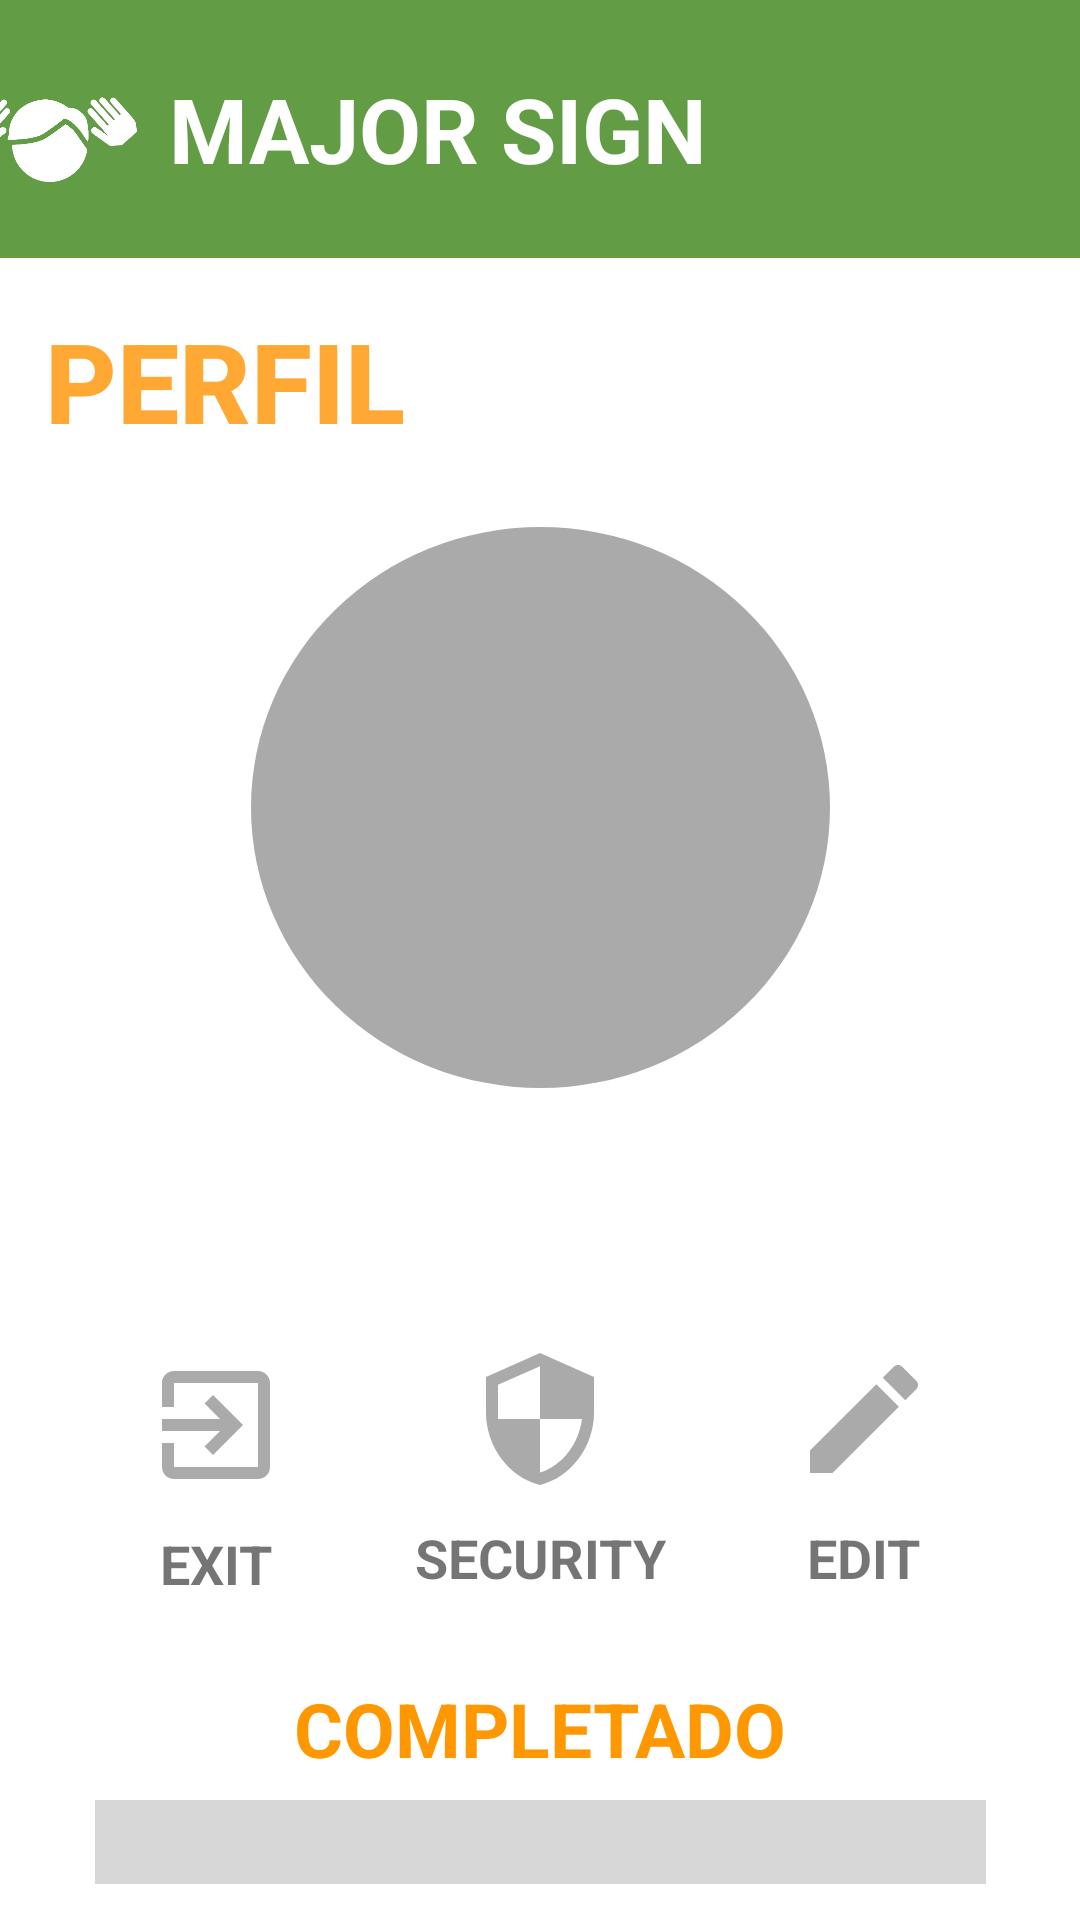

Reconstruct the res/layout file that produces this screen, plus the resources it refers to.
<!-- AndroidManifest.xml: application theme Theme.DeerSign -->
<!-- res/layout/fragment_profile.xml -->
<?xml version="1.0" encoding="utf-8"?>
<androidx.constraintlayout.widget.ConstraintLayout xmlns:android="http://schemas.android.com/apk/res/android"
    xmlns:app="http://schemas.android.com/apk/res-auto"
    xmlns:tools="http://schemas.android.com/tools"
    android:layout_width="match_parent"
    android:layout_height="match_parent"
    tools:context=".ProfileFragment">

    

    <androidx.appcompat.widget.Toolbar
        android:id="@+id/toolbar"
        android:layout_width="421dp"
        android:layout_height="86dp"
        android:background="#629c44"
        android:minHeight="?attr/actionBarSize"
        android:theme="?attr/actionBarTheme"
        app:layout_constraintEnd_toEndOf="parent"
        app:layout_constraintStart_toStartOf="parent"
        app:layout_constraintTop_toTopOf="parent">

        <ImageView

            android:layout_width="60dp"
            android:layout_height="60dp"
            app:layout_constraintStart_toStartOf="parent"
            app:srcCompat="@drawable/logo_blanco" />

        <TextView
            android:id="@+id/toolbarTextView"
            android:layout_width="wrap_content"
            android:layout_height="wrap_content"
            android:layout_gravity="start"
            android:ellipsize="end"
            android:gravity="center"
            android:maxLines="1"
            android:paddingLeft="10dp"
            android:text="MAJOR SIGN"
            android:textAppearance="@android:style/TextAppearance.WindowTitle"
            android:textSize="30sp"
            android:visibility="visible"
            tools:layout_editor_absoluteX="16dp"
            tools:layout_editor_absoluteY="18dp" />

    </androidx.appcompat.widget.Toolbar>

    <TextView
        android:id="@+id/textView6"
        android:layout_width="wrap_content"
        android:layout_height="wrap_content"
        android:layout_marginStart="15dp"
        android:layout_marginTop="16dp"
        android:fontFamily="sans-serif-medium"
        android:text="PERFIL"
        android:textColor="#FFA834"
        android:textSize="37dp"
        android:textStyle="bold"
        app:layout_constraintStart_toStartOf="parent"
        app:layout_constraintTop_toBottomOf="@+id/toolbar" />

    <ImageView
        android:id="@+id/imageView4"
        android:layout_width="193dp"
        android:layout_height="187dp"
        android:layout_marginTop="24dp"
        android:background="@drawable/bg_circle"
        android:outlineProvider="background"
        android:src="@drawable/profile"
        app:layout_constraintEnd_toEndOf="parent"
        app:layout_constraintStart_toStartOf="parent"
        app:layout_constraintTop_toBottomOf="@+id/textView6" />

    <TextView
        android:id="@+id/usuario"
        android:layout_width="wrap_content"
        android:layout_height="wrap_content"
        android:layout_marginTop="8dp"
        android:letterSpacing="0.05"
        android:textColor="#000000"
        android:textSize="30sp"
        android:textStyle="bold"
        app:layout_constraintEnd_toEndOf="parent"
        app:layout_constraintHorizontal_bias="0.498"
        app:layout_constraintStart_toStartOf="parent"
        app:layout_constraintTop_toBottomOf="@+id/imageView4" />

    <ImageButton
        android:id="@+id/btnExit"
        android:layout_width="wrap_content"
        android:layout_height="wrap_content"
        android:layout_marginTop="2dp"
        android:backgroundTint="#FFFFFF"
        android:src="@drawable/exit"
        app:layout_constraintEnd_toStartOf="@+id/btnSecurity"
        app:layout_constraintStart_toStartOf="parent"
        app:layout_constraintTop_toTopOf="@+id/btnSecurity" />

    <ImageButton
        android:id="@+id/btnEdit"
        android:layout_width="wrap_content"
        android:layout_height="wrap_content"
        android:backgroundTint="#FFFFFF"
        android:src="@drawable/edit"
        app:layout_constraintEnd_toEndOf="parent"
        app:layout_constraintStart_toEndOf="@+id/btnSecurity"
        app:layout_constraintTop_toTopOf="@+id/btnSecurity" />

    <ImageButton
        android:id="@+id/btnSecurity"
        android:layout_width="wrap_content"
        android:layout_height="wrap_content"
        android:layout_marginTop="28dp"
        android:backgroundTint="#FFFFFF"
        android:src="@drawable/security"
        app:layout_constraintEnd_toEndOf="parent"
        app:layout_constraintStart_toStartOf="parent"
        app:layout_constraintTop_toBottomOf="@+id/usuario" />

    <TextView
        android:id="@+id/textView3"
        android:layout_width="wrap_content"
        android:layout_height="wrap_content"
        android:text="EXIT"
        android:textSize="18sp"
        android:textStyle="bold"
        app:layout_constraintEnd_toEndOf="@+id/btnExit"
        app:layout_constraintStart_toStartOf="@+id/btnExit"
        app:layout_constraintTop_toBottomOf="@+id/btnExit" />

    <TextView
        android:id="@+id/textView4"
        android:layout_width="wrap_content"
        android:layout_height="wrap_content"
        android:text="SECURITY"
        android:textSize="18sp"
        android:textStyle="bold"
        app:layout_constraintEnd_toEndOf="@+id/btnSecurity"
        app:layout_constraintStart_toStartOf="@+id/btnSecurity"
        app:layout_constraintTop_toBottomOf="@+id/btnSecurity" />

    <TextView
        android:id="@+id/textView5"
        android:layout_width="wrap_content"
        android:layout_height="wrap_content"
        android:text="EDIT"
        android:textSize="18sp"
        android:textStyle="bold"
        app:layout_constraintEnd_toEndOf="@+id/btnEdit"
        app:layout_constraintStart_toStartOf="@+id/btnEdit"
        app:layout_constraintTop_toBottomOf="@+id/btnEdit" />

    <ProgressBar
        android:id="@+id/progressBar"
        style="?android:attr/progressBarStyleHorizontal"
        android:layout_width="297dp"
        android:layout_height="26dp"
        android:layout_marginTop="8dp"
        android:max="112"
        android:progress="0"
        android:progressTint="#FFA834"
        android:scaleY="7"
        app:layout_constraintEnd_toEndOf="parent"
        app:layout_constraintHorizontal_bias="0.504"
        app:layout_constraintStart_toStartOf="parent"
        app:layout_constraintTop_toBottomOf="@+id/textView7" />

    <TextView
        android:id="@+id/textView7"
        android:layout_width="wrap_content"
        android:layout_height="wrap_content"
        android:layout_marginTop="28dp"
        android:text="COMPLETADO"
        android:textColor="#FF9800"
        android:textSize="25sp"
        android:textStyle="bold"
        app:layout_constraintEnd_toEndOf="parent"
        app:layout_constraintStart_toStartOf="parent"
        app:layout_constraintTop_toBottomOf="@+id/textView4" />


</androidx.constraintlayout.widget.ConstraintLayout>
<!-- resources referenced by this layout -->
<resources>
  <!-- drawable bg_circle (drawable) -->
  <?xml version="1.0" encoding="utf-8"?>
      <shape xmlns:android="http://schemas.android.com/apk/res/android"
          android:shape="oval">
          <solid android:color="#AAAAAA"/>
      </shape>
  <!-- drawable edit (drawable) -->
  <vector android:height="48dp" android:tint="#AAAAAA"
      android:viewportHeight="24" android:viewportWidth="24"
      android:width="48dp" xmlns:android="http://schemas.android.com/apk/res/android">
      <path android:fillColor="@android:color/white" android:pathData="M3,17.25V21h3.75L17.81,9.94l-3.75,-3.75L3,17.25zM20.71,7.04c0.39,-0.39 0.39,-1.02 0,-1.41l-2.34,-2.34c-0.39,-0.39 -1.02,-0.39 -1.41,0l-1.83,1.83 3.75,3.75 1.83,-1.83z"/>
  </vector>
  <!-- drawable exit (drawable) -->
  <vector android:autoMirrored="true" android:height="48dp"
      android:tint="#AAAAAA" android:viewportHeight="24"
      android:viewportWidth="24" android:width="48dp" xmlns:android="http://schemas.android.com/apk/res/android">
      <path android:fillColor="@android:color/white" android:pathData="M10.09,15.59L11.5,17l5,-5 -5,-5 -1.41,1.41L12.67,11H3v2h9.67l-2.58,2.59zM19,3H5c-1.11,0 -2,0.9 -2,2v4h2V5h14v14H5v-4H3v4c0,1.1 0.89,2 2,2h14c1.1,0 2,-0.9 2,-2V5c0,-1.1 -0.9,-2 -2,-2z"/>
  </vector>
  <!-- drawable logo_blanco: png bitmap (drawable, 45387 bytes) -->
  <!-- drawable security (drawable) -->
  <vector android:height="48dp" android:tint="#AAAAAA"
      android:viewportHeight="24" android:viewportWidth="24"
      android:width="48dp" xmlns:android="http://schemas.android.com/apk/res/android">
      <path android:fillColor="@android:color/white" android:pathData="M12,1L3,5v6c0,5.55 3.84,10.74 9,12 5.16,-1.26 9,-6.45 9,-12L21,5l-9,-4zM12,11.99h7c-0.53,4.12 -3.28,7.79 -7,8.94L12,12L5,12L5,6.3l7,-3.11v8.8z"/>
  </vector>
  <style name="Theme.DeerSign" parent="Theme.MaterialComponents.DayNight.NoActionBar">
          
          <item name="colorPrimary">@color/yellow_200</item>
          <item name="colorPrimaryVariant">@color/white</item>
          <item name="colorOnPrimary">@color/white</item>
          
          <item name="colorSecondary">@color/teal_200</item>
          <item name="colorSecondaryVariant">@color/teal_700</item>
          <item name="colorOnSecondary">@color/black</item>
          
          <item name="android:statusBarColor">?attr/colorPrimaryVariant</item>
          
      </style>
  <color name="yellow_200">#FFA834</color>
  <color name="white">#FFFFFFFF</color>
  <color name="teal_200">#FF03DAC5</color>
  <color name="teal_700">#FF018786</color>
  <color name="black">#FF000000</color>
</resources>
